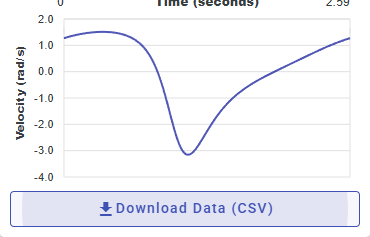

The file beside this chart, header and first rows:
Time (seconds), Time (steps), Velocity (rad/s)
0, 0, 1.272
0.0072, 1, 1.281
0.0144, 2, 1.29
0.0216, 3, 1.298
0.0288, 4, 1.307
0.036, 5, 1.316
0.0432, 6, 1.324
0.0504, 7, 1.332
0.0576, 8, 1.34
0.0648, 9, 1.348
0.072, 10, 1.355
0.0792, 11, 1.363
0.0864, 12, 1.37
0.0936, 13, 1.377
0.1008, 14, 1.384
0.108, 15, 1.391
0.1152, 16, 1.398
0.1224, 17, 1.404
0.1296, 18, 1.41
0.1368, 19, 1.417
0.144, 20, 1.423
0.1512, 21, 1.428
0.1584, 22, 1.434
0.1656, 23, 1.439
0.1728, 24, 1.444
0.18, 25, 1.449
0.1872, 26, 1.454
0.1944, 27, 1.459
0.2016, 28, 1.463
0.2088, 29, 1.468
0.216, 30, 1.472
0.2232, 31, 1.475
0.2304, 32, 1.479
0.2376, 33, 1.483
0.2448, 34, 1.486
0.252, 35, 1.489
0.2592, 36, 1.492
0.2664, 37, 1.495
0.2736, 38, 1.497
0.2808, 39, 1.499
0.288, 40, 1.502
0.2952, 41, 1.504
0.3024, 42, 1.505
0.3096, 43, 1.507
0.3168, 44, 1.508
0.324, 45, 1.509
0.3312, 46, 1.51
0.3384, 47, 1.51
0.3456, 48, 1.511
0.3528, 49, 1.511
0.36, 50, 1.511
0.3672, 51, 1.51
0.3744, 52, 1.51
0.3816, 53, 1.509
0.3888, 54, 1.507
0.396, 55, 1.506
0.4032, 56, 1.505
0.4104, 57, 1.502
0.4176, 58, 1.5
0.4248, 59, 1.498
... 301 more rows
